Run: headless pygame with SDL's dummy video driver; simulated clock (each Clock.tick advances the game by its frame time, no real sleeping); random seed 0; keys injected as events and as key.get_pressed() state; no mouse input.
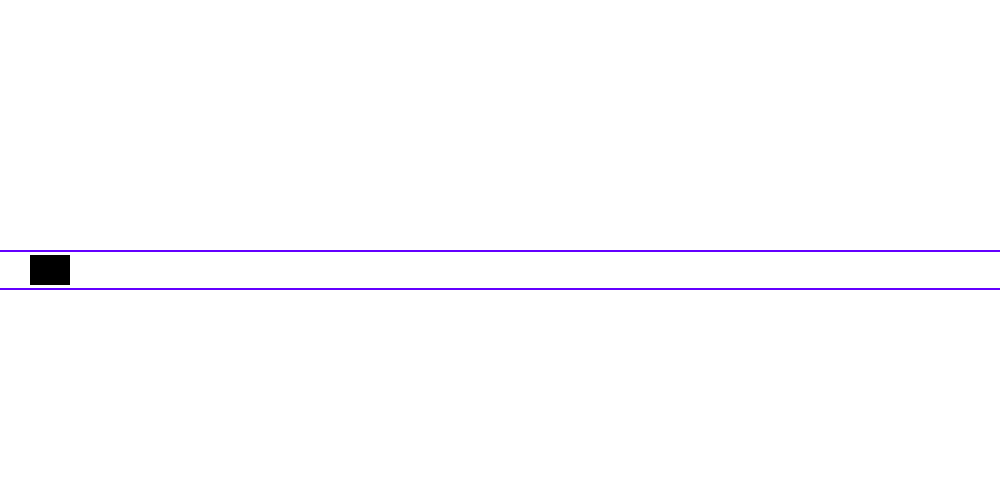
Frame 1 of 4 · flips 1–60 · no input
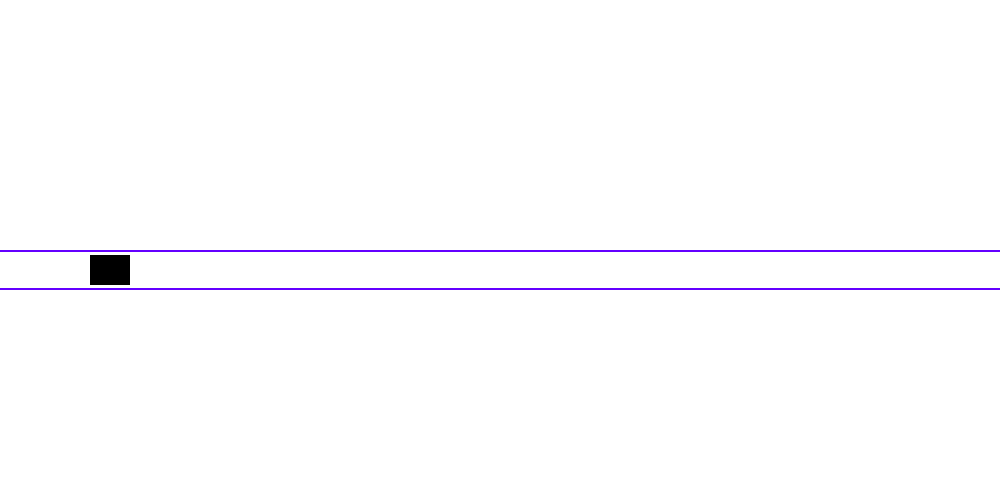
Frame 2 of 4 · flips 61–180 · tapped SPACE, RETURN · held RIGHT (→), D
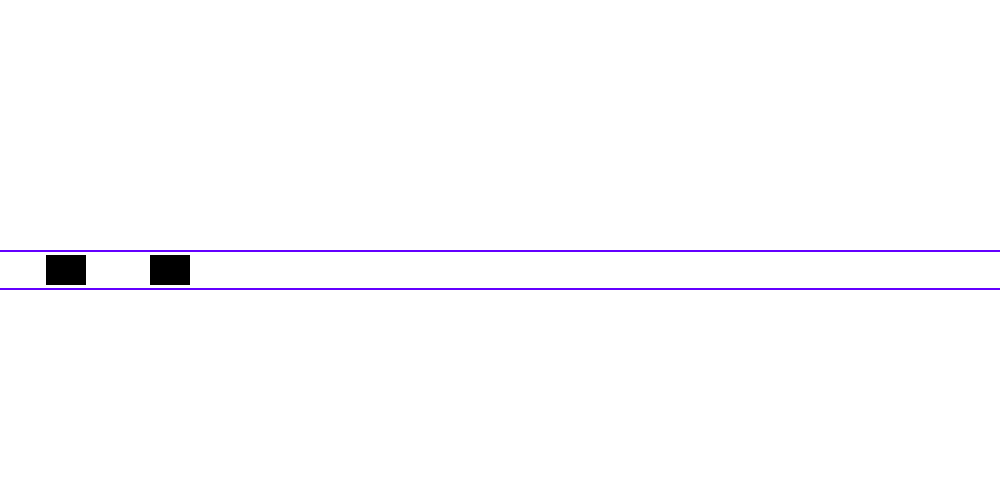
Frame 3 of 4 · flips 181–300 · held DOWN (↓), S
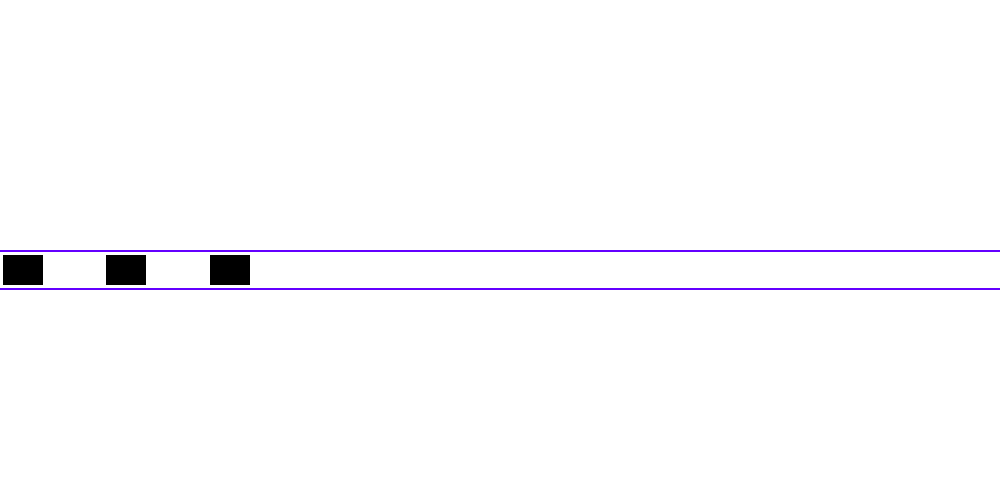
Frame 4 of 4 · flips 301–420 · held LEFT (←), A, UP (↑), W

The pygame program that drew these frames:

import pygame
from math import *

class Screen:
    def __init__(self):
        pygame.init()
        self.max_x, self.max_y = 1000, 500
        self.scr = pygame.display.set_mode([self.max_x, self.max_y])

        self.dt = 10
        pygame.time.delay(self.dt)

        self.veh = [(0, self.max_y//2)]
        self.v = [Vehicle(0.001, self.veh[-1])]

        self.running = True
        self._handle()

    def _handle(self):
        while self.running:
            for event in pygame.event.get():
                if event.type == pygame.QUIT:
                    self.running = False

            self._refresh()
            pygame.display.flip()
        pygame.quit()

    def _struct(self):
        self.scr.fill((255, 255, 255))
        pygame.draw.rect(self.scr, (100, 0, 255), pygame.Rect(-2, self.max_y//2, self.max_x + 4, 40), 2)

    def _veh(self):
        if self.veh[-1][0] > 100:
            self.veh.append((0, self.max_y//2))
            self.v.append(Vehicle(0.001, self.veh[-1]))

        for i in range(len(self.veh)):
            self.v[i].update(i, self.veh, self.dt)
            pygame.draw.rect(self.scr, (0, 0, 0), self.v[i].get_model())

    def _test(self):
        pygame.draw.circle(self.scr, (0, 0, 255), (250, 250), 75)

    def _refresh(self):
        self._struct()
        self._veh()
        pygame.display.update()


class Vehicle:
    def __init__(self, speed, coord):
        self.speed = speed
        self.x, self.y = coord[0], coord[1]

        self.speed_pid = PID(0.5, 0, 0)

        self.dist = 10

    def get_model(self):
        return pygame.Rect((self.x, 255, 40, 30))

    def update(self, i, veh, dt):
        if i > 0:
            output = self.speed_pid.compute(abs(veh[i-1][0] - veh[i][0]), self.dist, dt)/dt
            if self.speed > 0:
                self.speed += output
            else:
                self.speed = 0

        else:
            self.speed = 0.1*abs(cos(self.x/2*pi*1000))

        self.x += self.speed*dt
        veh[i] = (self.x, veh[i][1])


class PID:
    def __init__(self, kp, ki, kd):
        self.kp, self.ki, self.kd = kp, ki, kd
        self.l_e = [0, 0]
        self.c = 0

    def compute(self, position, target, dt):
        e = position - target

        self.l_e[self.c%2] = e
        self.c += 1
        return (self.kp + self.ki*dt + self.kd/dt)*e + (-self.kp - 2*self.kd/dt)*self.l_e[0] + self.l_e[1]*self.kd/dt




if __name__ == "__main__":
    t = Screen()
